Dataset: picture (GitHub, hk-railway/picturebook). Classes: JR bus, JR ETC, JR EXP DC, JR EXP EC, JR ferry, JR local&etc PC, JR local diesel car, JR LOCAL EC1, JR LOCAL EC2, JR local hybrid car, JR LOCO, JR maglev, JR shinkansen, JR super express diesel car, JR super express electric car, JR superexp ec(jnr1), JR superexp ec(jnr2), JR super express passenger car.

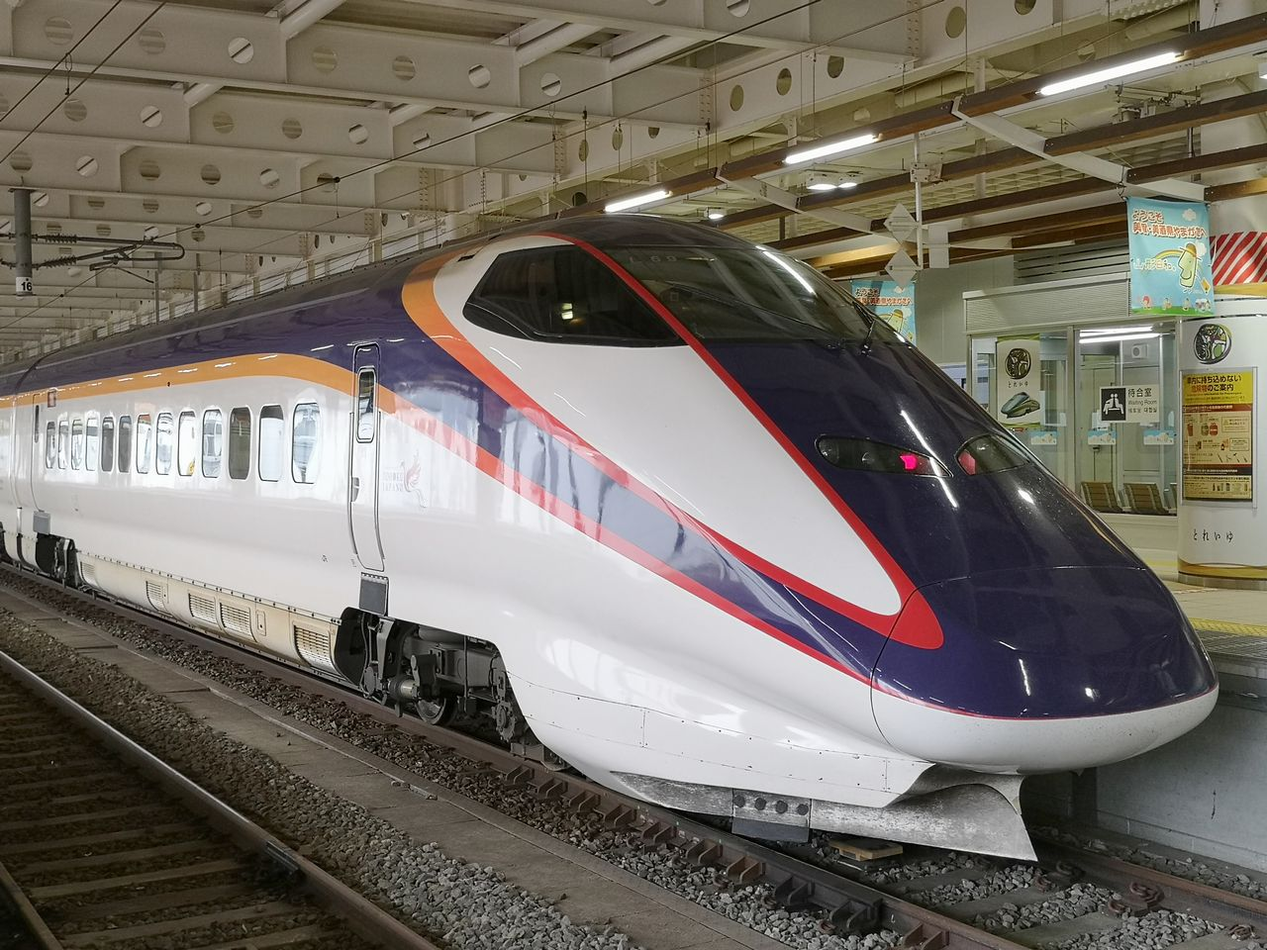
Label: JR shinkansen

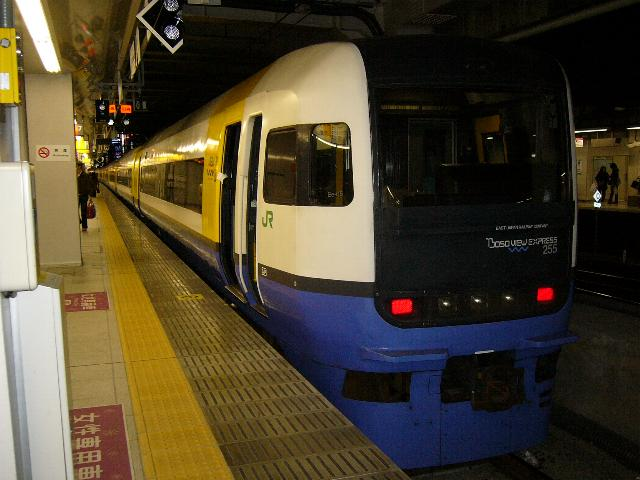
Label: JR super express electric car

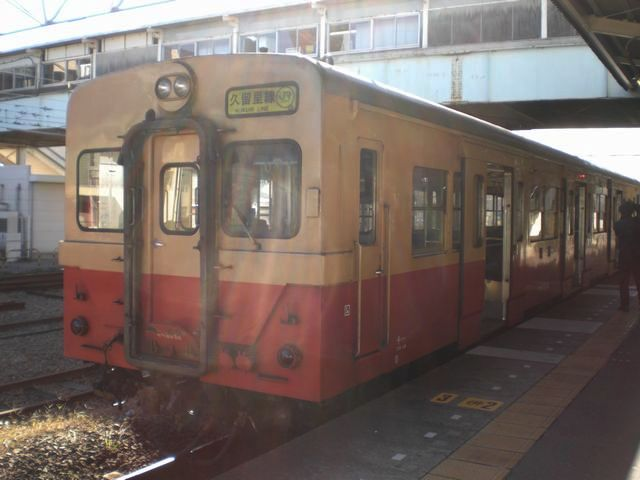
Label: JR local diesel car

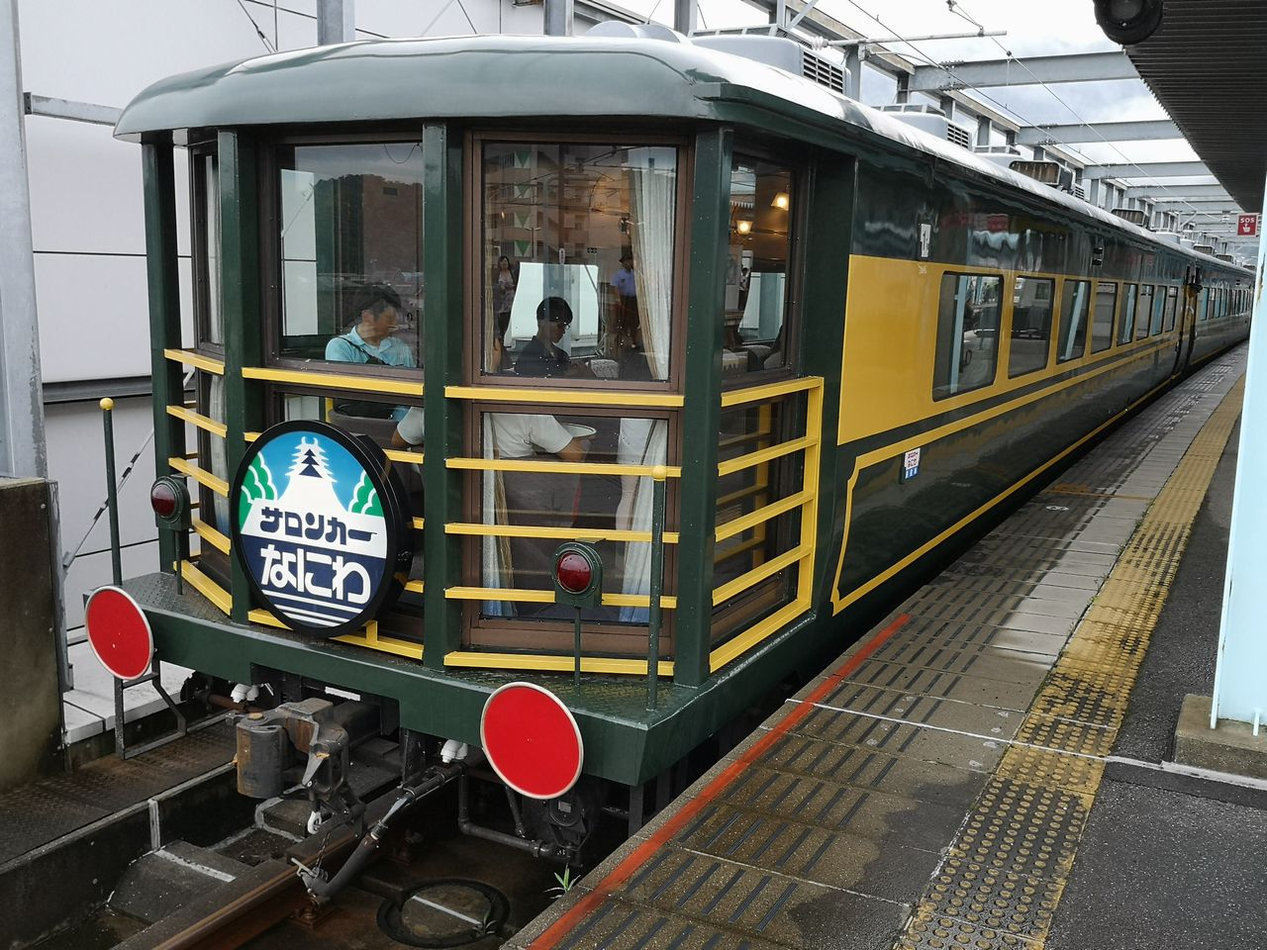
Label: JR super express passenger car

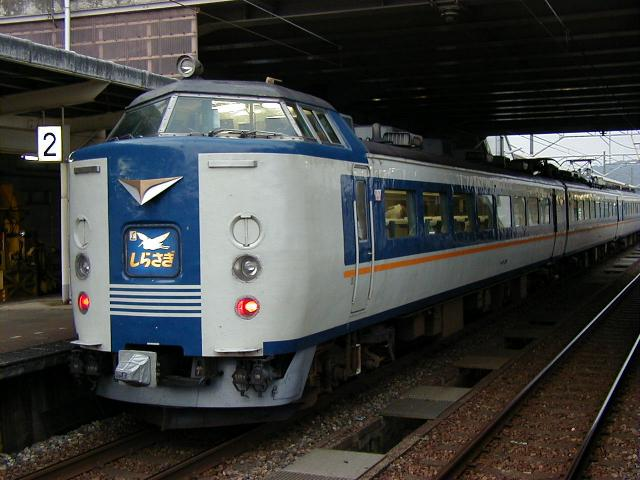
Label: JR superexp ec(jnr2)

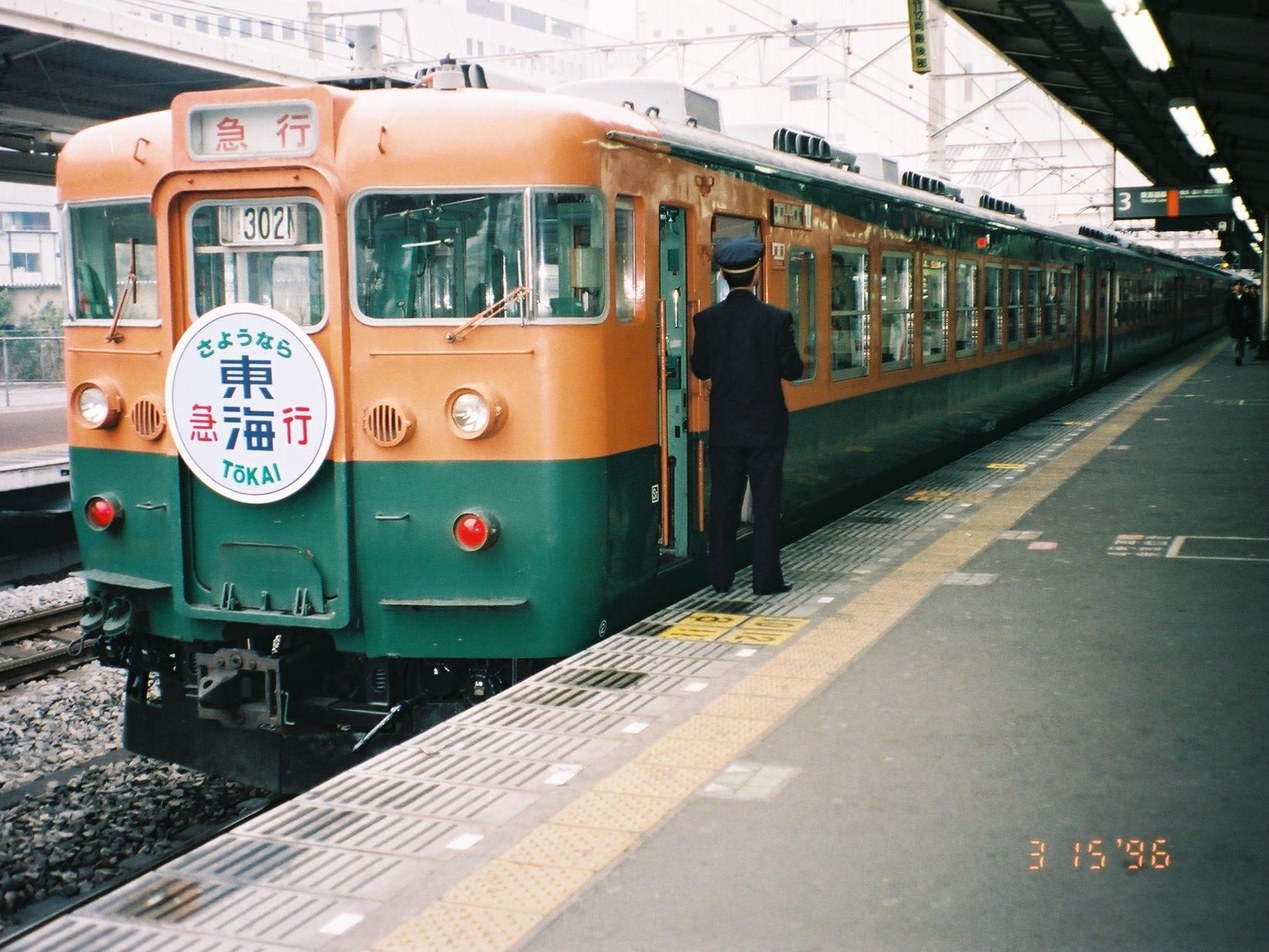
Label: JR EXP EC
